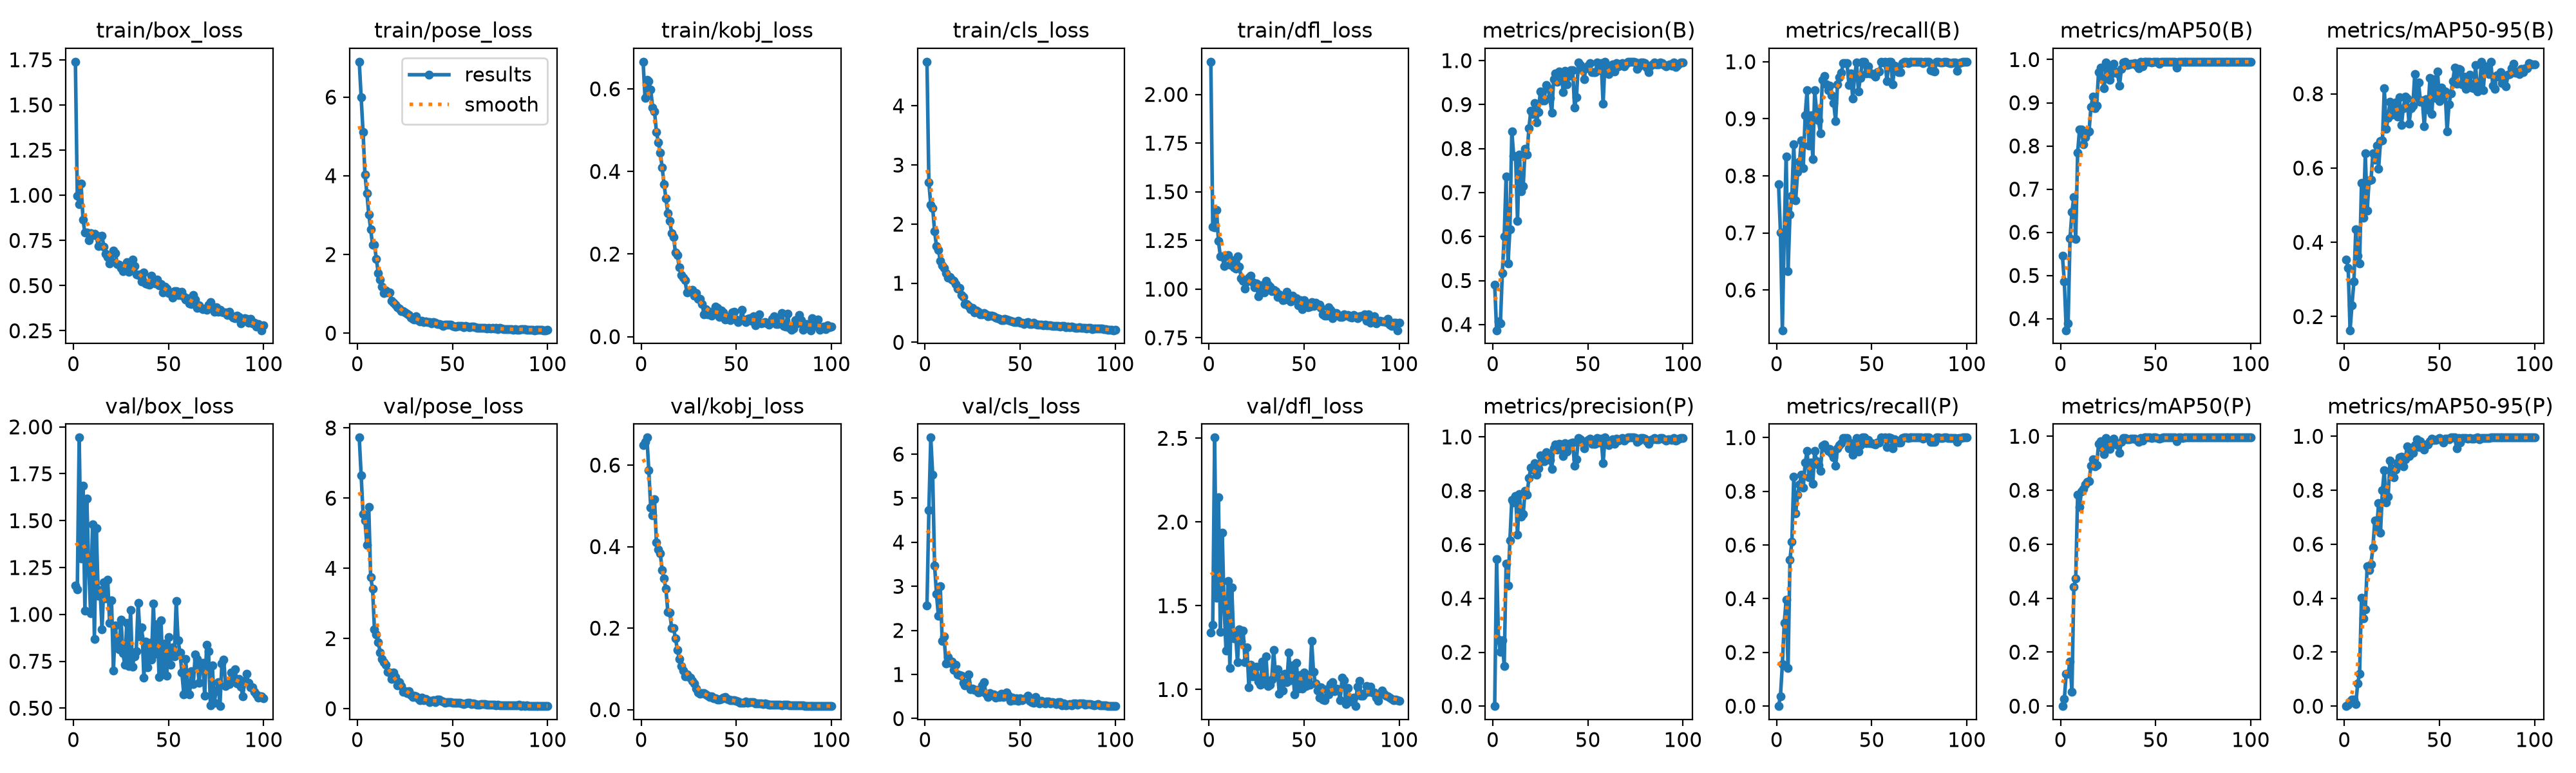

Values plotted in this chart, from the file beside it:
epoch, time, train/box_loss, train/pose_loss, train/kobj_loss, train/cls_loss, train/dfl_loss, metrics/precision(B), metrics/recall(B), metrics/mAP50(B), metrics/mAP50-95(B), metrics/precision(P), metrics/recall(P), metrics/mAP50(P), metrics/mAP50-95(P), val/box_loss, val/pose_loss, val/kobj_loss, val/cls_loss, val/dfl_loss, lr/pg0, lr/pg1, lr/pg2
1, 1.717, 1.739, 6.899, 0.6657, 4.748, 2.168, 0.4905, 0.7855, 0.5457, 0.3534, 0, 0, 0, 0, 1.152, 7.725, 0.6483, 2.571, 1.34, 0.0005292, 0.0005292, 0.0005292
2, 2.486, 0.9973, 5.993, 0.5785, 2.703, 1.32, 0.3871, 0.7004, 0.4859, 0.3314, 0.5456, 0.03704, 0.0255, 0.00545, 1.135, 6.649, 0.6569, 4.733, 1.387, 0.001074, 0.001074, 0.001074
3, 3.232, 0.9497, 5.111, 0.6211, 2.325, 1.315, 0.4074, 0.5294, 0.3732, 0.1632, 0.2462, 0.1556, 0.1204, 0.0171, 1.943, 5.556, 0.6675, 6.376, 2.504, 0.001608, 0.001608, 0.001608
4, 3.968, 1.063, 4.035, 0.6182, 2.276, 1.407, 0.4028, 0.7018, 0.3891, 0.2311, 0.2009, 0.3089, 0.1195, 0.02356, 1.298, 5.356, 0.5872, 5.534, 1.547, 0.001617, 0.001617, 0.001617
5, 4.692, 0.8654, 3.563, 0.5981, 1.881, 1.247, 0.5169, 0.8342, 0.586, 0.294, 0.2442, 0.3972, 0.166, 0.02423, 1.685, 4.66, 0.4959, 3.476, 2.148, 0.001601, 0.001601, 0.001601
6, 5.435, 0.7928, 3.023, 0.555, 1.628, 1.169, 0.5997, 0.6324, 0.647, 0.4345, 0.1493, 0.1426, 0.05312, 0.00651, 1.02, 5.747, 0.4762, 2.828, 1.343, 0.001584, 0.001584, 0.001584
7, 6.157, 0.7945, 2.647, 0.5452, 1.565, 1.169, 0.7368, 0.7324, 0.6813, 0.3632, 0.5296, 0.5454, 0.4411, 0.08415, 1.619, 3.744, 0.5166, 2.331, 1.935, 0.001568, 0.001568, 0.001568
8, 6.932, 0.7505, 2.239, 0.4956, 1.384, 1.117, 0.5383, 0.7647, 0.584, 0.3427, 0.4488, 0.6127, 0.4733, 0.1205, 1.254, 3.422, 0.4097, 3.003, 1.483, 0.001551, 0.001551, 0.001551
9, 7.717, 0.7918, 2.244, 0.4707, 1.301, 1.172, 0.6161, 0.8549, 0.7841, 0.5604, 0.6161, 0.8549, 0.7841, 0.4026, 1.005, 2.254, 0.3932, 1.755, 1.231, 0.001535, 0.001535, 0.001535
10, 8.427, 0.7805, 1.884, 0.4458, 1.257, 1.176, 0.8396, 0.7568, 0.8385, 0.4663, 0.7668, 0.7182, 0.737, 0.326, 1.479, 2.116, 0.3836, 1.86, 1.648, 0.001518, 0.001518, 0.001518
11, 9.201, 0.7877, 1.523, 0.4103, 1.168, 1.126, 0.7835, 0.8065, 0.8388, 0.6392, 0.7564, 0.788, 0.7963, 0.3576, 0.8693, 1.887, 0.3426, 1.247, 1.13, 0.001502, 0.001502, 0.001502
12, 9.894, 0.7759, 1.363, 0.3692, 1.09, 1.147, 0.7815, 0.825, 0.8037, 0.4857, 0.7815, 0.825, 0.8037, 0.5177, 1.46, 1.608, 0.3219, 1.392, 1.609, 0.001485, 0.001485, 0.001485
13, 10.59, 0.7171, 1.188, 0.3342, 1.101, 1.113, 0.6362, 0.8617, 0.8205, 0.5674, 0.6362, 0.8617, 0.8205, 0.5039, 1.1, 1.42, 0.296, 1.268, 1.304, 0.001469, 0.001469, 0.001469
14, 11.3, 0.7738, 1.023, 0.2981, 1.061, 1.104, 0.7869, 0.814, 0.8304, 0.5691, 0.7869, 0.814, 0.8304, 0.5265, 1.13, 1.324, 0.2399, 1.292, 1.332, 0.001452, 0.001452, 0.001452
15, 12.05, 0.7758, 1.081, 0.2803, 1.038, 1.167, 0.7027, 0.9065, 0.8338, 0.6393, 0.7027, 0.9065, 0.8338, 0.5886, 0.9207, 1.246, 0.2386, 1.101, 1.163, 0.001436, 0.001436, 0.001436
16, 12.77, 0.7153, 1.035, 0.2512, 0.983, 1.115, 0.7141, 0.95, 0.8903, 0.623, 0.7141, 0.95, 0.8903, 0.6869, 1.169, 1.049, 0.2008, 1.224, 1.359, 0.001419, 0.001419, 0.001419
17, 13.52, 0.6762, 1.028, 0.2413, 0.9135, 1.057, 0.8, 0.8528, 0.9143, 0.6608, 0.8, 0.8528, 0.9143, 0.6548, 1.086, 1.027, 0.1997, 0.9984, 1.29, 0.001403, 0.001403, 0.001403
18, 14.25, 0.6586, 0.8255, 0.2032, 0.9204, 1.042, 0.7856, 0.9065, 0.8874, 0.5981, 0.7856, 0.9065, 0.8874, 0.7533, 1.185, 0.8395, 0.1755, 0.9802, 1.352, 0.001386, 0.001386, 0.001386
19, 14.95, 0.6221, 0.7745, 0.197, 0.8043, 1.002, 0.847, 0.8292, 0.8934, 0.6731, 0.847, 0.8292, 0.8934, 0.6427, 0.9533, 1.037, 0.1472, 0.9778, 1.163, 0.00137, 0.00137, 0.00137
20, 15.65, 0.6336, 0.7279, 0.1679, 0.7709, 1.038, 0.8858, 0.95, 0.9708, 0.6751, 0.8858, 0.95, 0.9708, 0.8006, 1.075, 0.9018, 0.1247, 0.8043, 1.253, 0.001353, 0.001353, 0.001353
21, 16.39, 0.6946, 0.6643, 0.1494, 0.6514, 1.058, 0.878, 0.9127, 0.9809, 0.8153, 0.878, 0.9127, 0.9809, 0.8735, 0.7014, 0.6699, 0.1065, 0.748, 1.012, 0.001337, 0.001337, 0.001337
22, 17.11, 0.6804, 0.633, 0.1427, 0.6434, 1.068, 0.9034, 0.8968, 0.9547, 0.7055, 0.9034, 0.8968, 0.9547, 0.7554, 0.942, 0.7497, 0.09615, 0.8106, 1.148, 0.00132, 0.00132, 0.00132
23, 17.84, 0.6204, 0.5678, 0.1368, 0.6117, 1.037, 0.8597, 0.875, 0.9339, 0.7351, 0.8597, 0.875, 0.9339, 0.7762, 0.8299, 0.6502, 0.08146, 0.9998, 1.08, 0.001304, 0.001304, 0.001304
24, 18.66, 0.6156, 0.5538, 0.1074, 0.5645, 1.009, 0.883, 0.9687, 0.9928, 0.779, 0.883, 0.9687, 0.9928, 0.9096, 0.815, 0.483, 0.08581, 0.6681, 1.081, 0.001287, 0.001287, 0.001287
25, 19.37, 0.5963, 0.5312, 0.1122, 0.578, 1.028, 0.9305, 0.975, 0.9844, 0.7433, 0.9305, 0.975, 0.9844, 0.882, 0.9734, 0.4966, 0.08088, 0.6804, 1.135, 0.001271, 0.001271, 0.001271
26, 20.08, 0.5798, 0.4864, 0.1102, 0.5029, 0.9616, 0.9096, 0.9601, 0.9525, 0.7572, 0.9096, 0.9601, 0.9525, 0.8485, 0.7916, 0.4535, 0.07781, 0.6564, 1.048, 0.001254, 0.001254, 0.001254
27, 20.8, 0.6037, 0.4636, 0.1132, 0.535, 1.02, 0.9094, 0.95, 0.9685, 0.7774, 0.9094, 0.95, 0.9685, 0.8757, 0.7301, 0.4912, 0.07042, 0.6466, 1.028, 0.001238, 0.001238, 0.001238
28, 21.59, 0.6292, 0.3912, 0.09884, 0.5126, 1.02, 0.9443, 0.9581, 0.9903, 0.7387, 0.9443, 0.9581, 0.9903, 0.9029, 0.9563, 0.3956, 0.0636, 0.5962, 1.168, 0.001221, 0.001221, 0.001221
29, 22.3, 0.5775, 0.3655, 0.1057, 0.4713, 0.9831, 0.9371, 0.9414, 0.9725, 0.79, 0.9371, 0.9414, 0.9725, 0.9225, 0.7237, 0.3321, 0.05153, 0.5999, 1.036, 0.001205, 0.001205, 0.001205
30, 23, 0.6206, 0.3533, 0.09102, 0.4742, 1.044, 0.9152, 0.9275, 0.9679, 0.7153, 0.9152, 0.9275, 0.9679, 0.9253, 1.025, 0.3706, 0.04278, 0.7455, 1.197, 0.001188, 0.001188, 0.001188
31, 23.74, 0.6443, 0.422, 0.09125, 0.5004, 1.022, 0.8811, 0.8958, 0.9394, 0.7618, 0.8811, 0.8958, 0.9394, 0.8883, 0.7224, 0.3533, 0.03844, 0.8283, 1.022, 0.001172, 0.001172, 0.001172
32, 24.42, 0.6095, 0.335, 0.07913, 0.4691, 1.014, 0.9574, 0.9605, 0.9788, 0.792, 0.9574, 0.9605, 0.9788, 0.9146, 0.7747, 0.3055, 0.04043, 0.5631, 1.028, 0.001155, 0.001155, 0.001155
33, 25.14, 0.5631, 0.3046, 0.05458, 0.445, 0.9891, 0.9711, 0.9731, 0.9926, 0.7877, 0.9711, 0.9731, 0.9926, 0.9634, 0.8051, 0.2489, 0.04008, 0.4914, 1.06, 0.001139, 0.001139, 0.001139
34, 25.83, 0.5578, 0.3077, 0.06655, 0.4482, 0.9961, 0.9523, 0.9801, 0.9945, 0.7189, 0.9523, 0.9801, 0.9945, 0.9256, 1.062, 0.3202, 0.03772, 0.5716, 1.237, 0.001122, 0.001122, 0.001122
35, 26.51, 0.5603, 0.288, 0.0542, 0.4494, 0.9893, 0.9751, 0.9972, 0.9879, 0.7611, 0.9751, 0.9972, 0.9879, 0.9547, 0.8834, 0.2508, 0.03439, 0.5404, 1.095, 0.001106, 0.001106, 0.001106
36, 27.24, 0.5233, 0.2976, 0.06027, 0.4459, 0.9607, 0.9722, 0.9977, 0.9884, 0.7673, 0.9722, 0.9977, 0.9884, 0.9375, 0.9296, 0.2765, 0.03076, 0.5505, 1.119, 0.001089, 0.001089, 0.001089
37, 27.91, 0.5709, 0.2811, 0.05052, 0.419, 0.9733, 0.9286, 0.9975, 0.9902, 0.8536, 0.9286, 0.9975, 0.9902, 0.967, 0.6631, 0.244, 0.03328, 0.4714, 0.9737, 0.001073, 0.001073, 0.001073
38, 28.62, 0.5126, 0.2761, 0.06181, 0.4067, 0.9558, 0.9773, 0.9589, 0.9905, 0.7914, 0.9773, 0.9589, 0.9905, 0.9883, 0.8557, 0.1963, 0.02782, 0.5177, 1.066, 0.001056, 0.001056, 0.001056
39, 29.35, 0.5095, 0.2475, 0.07254, 0.3922, 0.9427, 0.9455, 0.9796, 0.9913, 0.8309, 0.9455, 0.9796, 0.9913, 0.959, 0.7179, 0.2225, 0.02869, 0.4839, 0.9944, 0.00104, 0.00104, 0.00104
40, 30.08, 0.505, 0.2879, 0.06964, 0.3781, 0.947, 0.9652, 0.9355, 0.9864, 0.7787, 0.9652, 0.9355, 0.9864, 0.9809, 0.8471, 0.2347, 0.02455, 0.5697, 1.095, 0.001023, 0.001023, 0.001023
41, 30.77, 0.5549, 0.2653, 0.04707, 0.376, 0.9873, 0.9776, 0.975, 0.9795, 0.7821, 0.9776, 0.975, 0.9795, 0.9663, 0.7573, 0.1951, 0.02414, 0.4905, 1.045, 0.001007, 0.001007, 0.001007
42, 31.51, 0.5311, 0.2331, 0.06379, 0.3947, 0.9585, 0.9788, 0.999, 0.9945, 0.7123, 0.9788, 0.999, 0.9945, 0.9499, 1.057, 0.2622, 0.02608, 0.5149, 1.221, 0.0009904, 0.0009904, 0.0009904
43, 32.22, 0.5138, 0.2267, 0.05894, 0.3845, 0.9378, 0.8929, 0.9483, 0.9842, 0.7861, 0.8929, 0.9483, 0.9842, 0.9685, 0.7909, 0.2526, 0.02997, 0.5847, 1.054, 0.0009739, 0.0009739, 0.0009739
44, 32.93, 0.5351, 0.219, 0.04219, 0.3733, 0.9659, 0.9167, 0.9719, 0.995, 0.7581, 0.9167, 0.9719, 0.995, 0.9688, 0.9489, 0.2329, 0.03187, 0.516, 1.144, 0.0009574, 0.0009574, 0.0009574
45, 33.69, 0.5005, 0.1873, 0.04362, 0.3611, 0.9483, 0.9953, 1, 0.995, 0.8433, 0.9953, 1, 0.995, 0.9823, 0.6656, 0.2138, 0.02576, 0.3978, 0.9724, 0.0009409, 0.0009409, 0.0009409
46, 34.39, 0.5084, 0.2109, 0.04853, 0.3559, 0.9523, 0.9905, 1, 0.995, 0.7461, 0.9905, 1, 0.995, 0.9903, 0.9678, 0.1749, 0.02452, 0.4676, 1.16, 0.0009244, 0.0009244, 0.0009244
47, 35.07, 0.4609, 0.2153, 0.03973, 0.3419, 0.9176, 0.9779, 0.9797, 0.995, 0.839, 0.9779, 0.9797, 0.995, 0.987, 0.7035, 0.1822, 0.02306, 0.4222, 1.005, 0.0009078, 0.0009078, 0.0009078
48, 35.79, 0.4943, 0.2179, 0.05835, 0.3401, 0.9428, 0.9579, 0.9919, 0.9938, 0.7896, 0.9579, 0.9919, 0.9938, 0.9874, 0.8462, 0.1947, 0.02333, 0.4601, 1.085, 0.0008913, 0.0008913, 0.0008913
49, 36.48, 0.4839, 0.2118, 0.06099, 0.3637, 0.8974, 0.9831, 0.9796, 0.995, 0.86, 0.9831, 0.9796, 0.995, 0.9879, 0.6722, 0.1839, 0.02365, 0.4054, 1.004, 0.0008748, 0.0008748, 0.0008748
50, 37.17, 0.4586, 0.1898, 0.04233, 0.3318, 0.942, 0.9889, 0.98, 0.995, 0.7796, 0.9889, 0.98, 0.995, 0.9934, 0.8793, 0.1629, 0.02117, 0.455, 1.101, 0.0008583, 0.0008583, 0.0008583
51, 37.85, 0.4627, 0.1743, 0.03545, 0.3281, 0.9176, 0.9945, 0.977, 0.9945, 0.8176, 0.9945, 0.977, 0.9945, 0.9892, 0.7304, 0.1763, 0.01928, 0.4135, 1.021, 0.0008418, 0.0008418, 0.0008418
52, 38.53, 0.4326, 0.1748, 0.03998, 0.3094, 0.9073, 0.9744, 0.9737, 0.9906, 0.7905, 0.9744, 0.9737, 0.9906, 0.9773, 0.8254, 0.1653, 0.01659, 0.4455, 1.059, 0.0008253, 0.0008253, 0.0008253
53, 39.21, 0.4707, 0.1835, 0.06426, 0.3354, 0.9117, 0.9731, 0.9815, 0.9945, 0.8061, 0.9731, 0.9815, 0.9945, 0.9901, 0.7754, 0.1674, 0.01712, 0.4573, 1.03, 0.0008088, 0.0008088, 0.0008088
54, 39.93, 0.4706, 0.1786, 0.03961, 0.3419, 0.9322, 0.9735, 0.9827, 0.995, 0.6982, 0.9735, 0.9827, 0.995, 0.9906, 1.07, 0.1646, 0.01721, 0.5234, 1.289, 0.0007923, 0.0007923, 0.0007923
55, 40.61, 0.4475, 0.1796, 0.0347, 0.3143, 0.913, 0.9964, 0.9998, 0.995, 0.7713, 0.9964, 0.9998, 0.995, 0.9876, 0.8608, 0.1532, 0.0195, 0.401, 1.104, 0.0007758, 0.0007758, 0.0007758
56, 41.32, 0.4494, 0.1554, 0.04334, 0.3114, 0.9292, 0.9782, 0.9991, 0.995, 0.8012, 0.9782, 0.9991, 0.995, 0.995, 0.7962, 0.128, 0.01713, 0.3707, 1.035, 0.0007593, 0.0007593, 0.0007593
57, 42.03, 0.4653, 0.1791, 0.04452, 0.3348, 0.9171, 0.994, 1, 0.995, 0.8338, 0.994, 1, 0.995, 0.995, 0.6887, 0.1591, 0.01782, 0.3535, 0.9944, 0.0007428, 0.0007428, 0.0007428
58, 42.72, 0.4396, 0.1699, 0.03807, 0.3122, 0.9191, 0.9017, 0.9658, 0.995, 0.8713, 0.9017, 0.9658, 0.995, 0.995, 0.574, 0.1741, 0.01893, 0.486, 0.9523, 0.0007263, 0.0007263, 0.0007263
59, 43.45, 0.4214, 0.158, 0.04976, 0.3025, 0.9031, 0.997, 1, 0.995, 0.8277, 0.997, 1, 0.995, 0.9562, 0.7618, 0.1724, 0.01848, 0.3725, 1.014, 0.0007098, 0.0007098, 0.0007098
60, 44.19, 0.4312, 0.1616, 0.02742, 0.294, 0.872, 0.9783, 0.9995, 0.995, 0.8672, 0.9783, 0.9995, 0.995, 0.9925, 0.613, 0.1311, 0.01455, 0.3503, 0.9388, 0.0006933, 0.0006933, 0.0006933
... 40 more rows
